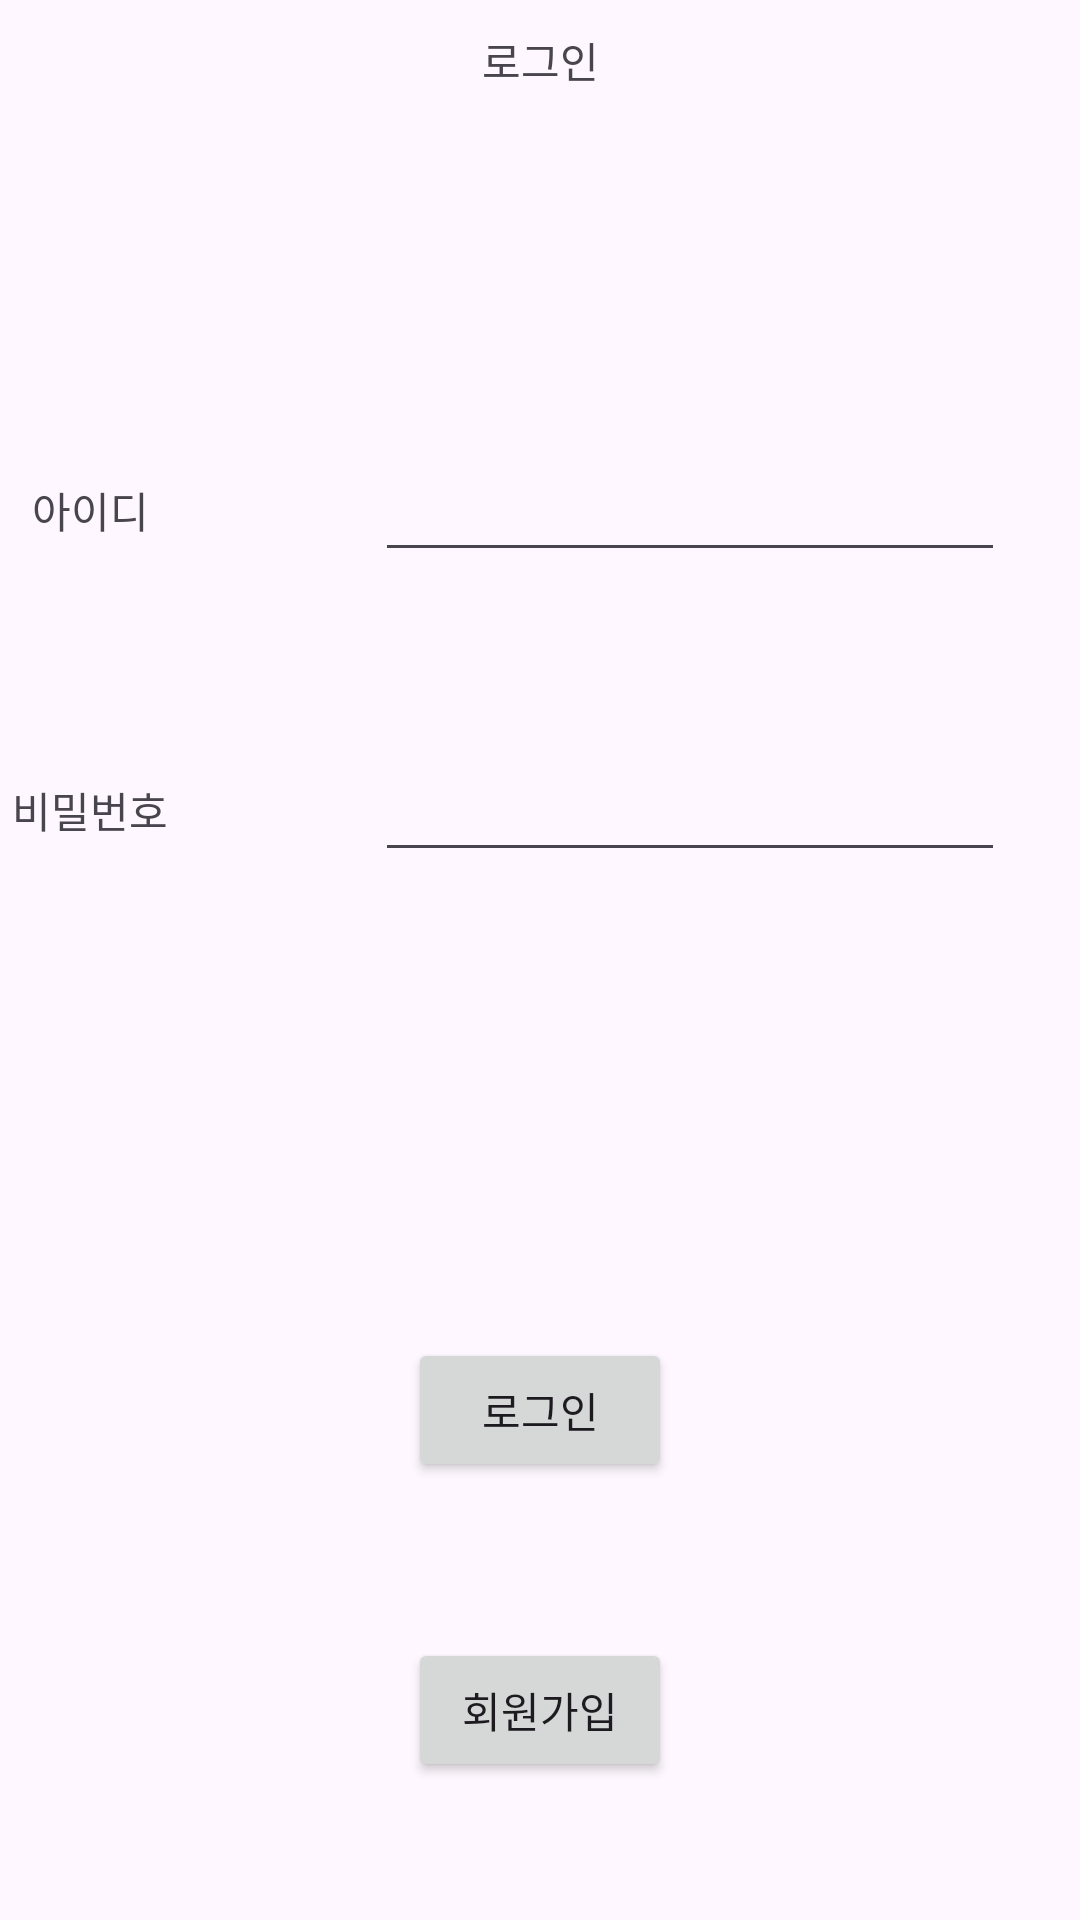

This screen was rendered from an Android layout file. Write that file and the resources it references.
<!-- AndroidManifest.xml: application theme Theme.Material3.DayNight -->
<!-- res/layout/activity_login.xml -->
<?xml version="1.0" encoding="utf-8"?>
<androidx.constraintlayout.widget.ConstraintLayout xmlns:android="http://schemas.android.com/apk/res/android"
    xmlns:app="http://schemas.android.com/apk/res-auto"
    xmlns:tools="http://schemas.android.com/tools"
    android:id="@+id/main"
    android:layout_width="match_parent"
    android:layout_height="match_parent"

    tools:context=".MainActivity">

    <Button
        android:id="@+id/button"
        android:layout_width="wrap_content"
        android:layout_height="wrap_content"
        android:layout_marginTop="300dp"
        android:text="로그인"
        app:layout_constraintBottom_toBottomOf="parent"
        app:layout_constraintEnd_toEndOf="parent"
        app:layout_constraintStart_toStartOf="parent"
        app:layout_constraintTop_toTopOf="parent" />

    <Button
        android:id="@+id/button2"
        android:layout_width="wrap_content"
        android:layout_height="wrap_content"
        android:layout_marginTop="500dp"
        android:text="회원가입"
        app:layout_constraintBottom_toBottomOf="parent"
        app:layout_constraintEnd_toEndOf="parent"
        app:layout_constraintStart_toStartOf="parent"
        app:layout_constraintTop_toTopOf="parent" />

    <TextView
        android:id="@+id/textView"
        android:layout_width="wrap_content"
        android:layout_height="wrap_content"
        android:layout_marginBottom="600dp"
        android:text="로그인"
        app:layout_constraintBottom_toBottomOf="parent"
        app:layout_constraintEnd_toEndOf="parent"
        app:layout_constraintStart_toStartOf="parent"
        app:layout_constraintTop_toTopOf="parent" />

    <EditText
        android:id="@+id/editTextText"
        android:layout_width="wrap_content"
        android:layout_height="wrap_content"
        android:layout_marginStart="100dp"
        android:layout_marginBottom="300dp"
        android:ems="10"
        android:inputType="text"
        app:layout_constraintBottom_toBottomOf="parent"
        app:layout_constraintEnd_toEndOf="parent"
        app:layout_constraintStart_toStartOf="parent"
        app:layout_constraintTop_toTopOf="parent" />

    <EditText
        android:id="@+id/editTextTextPassword"
        android:layout_width="wrap_content"
        android:layout_height="wrap_content"
        android:layout_marginStart="100dp"
        android:layout_marginBottom="100dp"
        android:ems="10"
        android:inputType="textPassword"
        app:layout_constraintBottom_toBottomOf="parent"
        app:layout_constraintEnd_toEndOf="parent"
        app:layout_constraintStart_toStartOf="parent"
        app:layout_constraintTop_toTopOf="parent" />

    <TextView
        android:id="@+id/textView2"
        android:layout_width="wrap_content"
        android:layout_height="wrap_content"
        android:layout_marginEnd="300dp"
        android:layout_marginBottom="300dp"
        android:text="아이디"
        app:layout_constraintBottom_toBottomOf="parent"
        app:layout_constraintEnd_toEndOf="parent"
        app:layout_constraintStart_toStartOf="parent"
        app:layout_constraintTop_toTopOf="parent" />

    <TextView
        android:id="@+id/textView3"
        android:layout_width="wrap_content"
        android:layout_height="wrap_content"
        android:layout_marginEnd="300dp"
        android:layout_marginBottom="100dp"
        android:text="비밀번호"
        app:layout_constraintBottom_toBottomOf="parent"
        app:layout_constraintEnd_toEndOf="parent"
        app:layout_constraintStart_toStartOf="parent"
        app:layout_constraintTop_toTopOf="parent" />

</androidx.constraintlayout.widget.ConstraintLayout>
<!-- resources referenced by this layout -->
<resources>

</resources>
